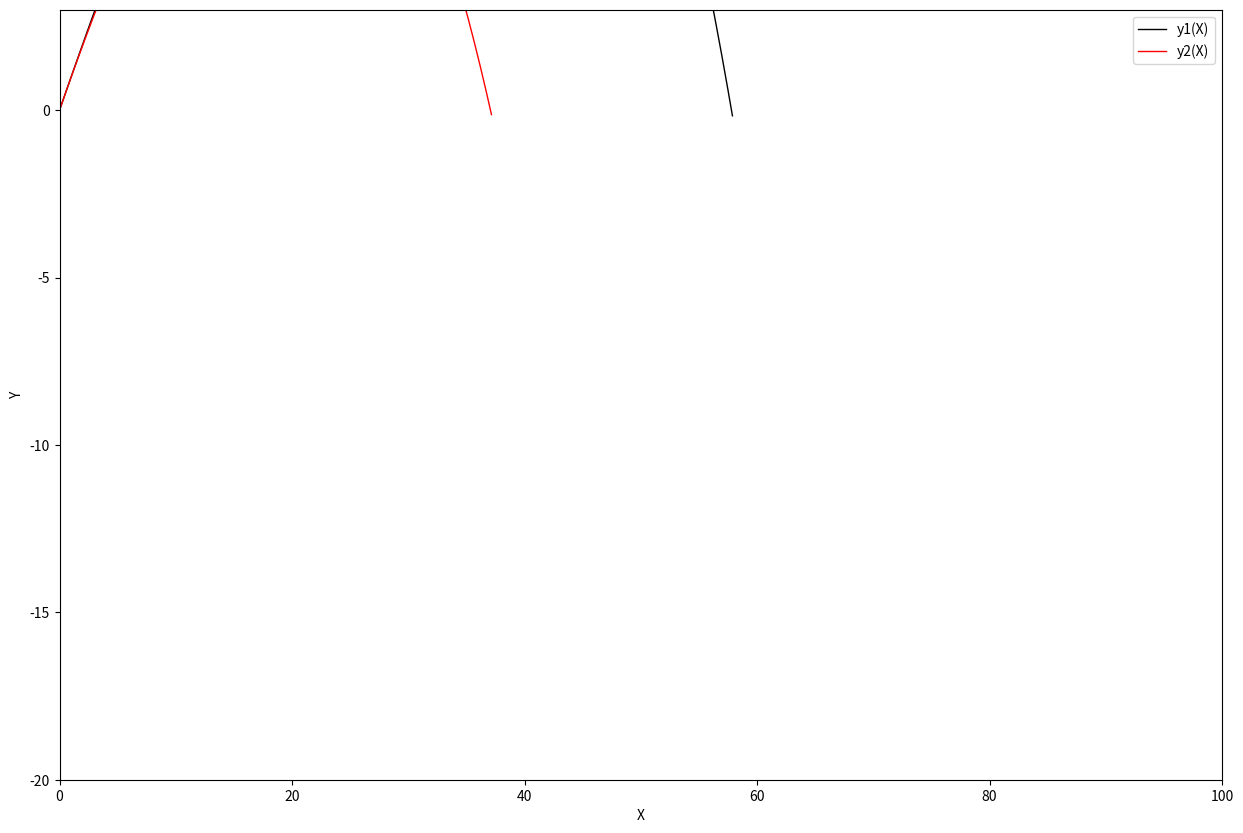
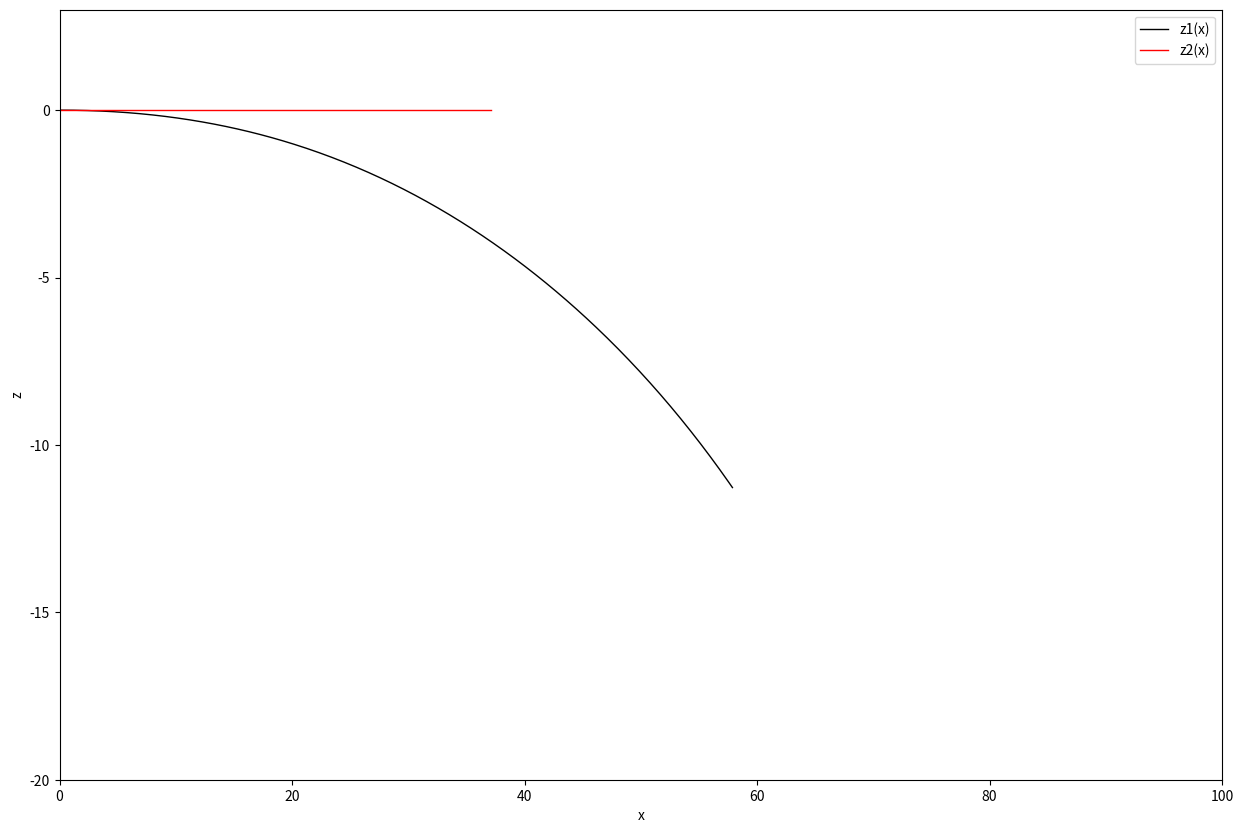

Python code for these plots, in order:
import matplotlib.pyplot as plt
from mpl_toolkits.mplot3d import Axes3D
import math

x1=[0]
y1=[0]
z1=[0]
vx1=20
vy1=20
vz1=0
dt=0.01

x2=[0]
y2=[0]
z2=[0]
vx2=15
vy2=15
vz2=0
dt=0.01
w=200*3.14159/3

i=0
while y1[i]>=0:
    x1.append(x1[i]+vx1*dt)
    y1.append(y1[i]+vy1*dt)
    z1.append(z1[i]+vz1*dt)
    v1=(vx1**2+vy1**2+vz1**2)**0.5
    ay1=-9.8
    ax1=-(0.0039+0.0058/(1+math.exp((v1-35)/5)))*v1*vx1
    az1=-4.1*10**(-4)*vx1*w
    vx1=vx1+ax1*dt
    vy1=vy1+ay1*dt
    vz1=vz1+az1*dt
    v1=(vx1**2+vy1**2+vz1**2)**0.5
    i=i+1

i=0
while y2[i]>=0:
    x2.append(x2[i]+vx2*dt)
    y2.append(y2[i]+vy2*dt)
    z2.append(z2[i]+vz2*dt)
    v2=(vx2**2+vy2**2+vz2**2)**0.5
    ax2=-(0.0039+0.0058/(1+math.exp((v2-35)/5)))*v2*vx2
    ay2=-9.8
    az2=0
    vx2=vx2+ax2*dt
    vy2=vy2+ay2*dt
    vz2=vz2+az2*dt
    v2=(vx2**2+vy2**2+vz2**2)**0.5
    ax2=-(0.0039+0.0058/(1+math.exp((v2-35)/5)))*v2*vx2
    az2=0
    i=i+1
    
fig = plt.figure(figsize=(15,10))
ax = Axes3D(fig)


plt.xlabel("x(m)",fontsize=18)
plt.ylabel("z(m)",fontsize=18)    
ax.set_zlabel("y(m)",fontsize=18)
plt.title("trajectory of battedball",fontsize=18)
ax.set_zlim(0,15)
plt.ylim(-20,3)
plt.xlim(0,100)
ax.plot(x1, z1, y1,label="trajectory with Magnusforce",color="black",linewidth=2)
ax.plot(x2, z2, y2,label="trajectory without Magnusforce",color="red",linewidth=2)
ax.scatter(x1[0],z1[0],y1[0],label="initial position",color="red")
ax.scatter(x1[-1],z1[-1],y1[-1],label="final position 1",color="black")
ax.scatter(x2[-1],z2[-1],y2[-1],label="final position 2",color="red")
plt.legend(loc='upper right',fontsize=12)
ax.view_init(elev=60, azim=30)   #elev指定z轴的倾斜角度（elevation angle），azim指定x-y平面的方位角（azimuth angle）。
plt.show()


print(x1[-1],y1[-1])      
print(x2[-1],y2[-1])
plt.figure(figsize=(15,10))  
plt.plot(x1,y1,label="y1(X)",color="black",linewidth=1) 
plt.plot(x2,y2,label="y2(X)",color="red",linewidth=1) 
plt.xlabel("X")   
plt.ylabel("Y") 
plt.xlim(0,100)
plt.ylim(-20,3)
plt.legend()
plt.show()

print(x1[-1],z1[-1])      
print(x2[-1],z2[-1])
plt.figure(figsize=(15,10))  
plt.plot(x1,z1,label="z1(x)",color="black",linewidth=1) 
plt.plot(x2,z2,label="z2(x)",color="red",linewidth=1) 
plt.xlabel("x")   
plt.ylabel("z") 
plt.xlim(0,100)
plt.ylim(-20,3)
plt.legend()
plt.show()
